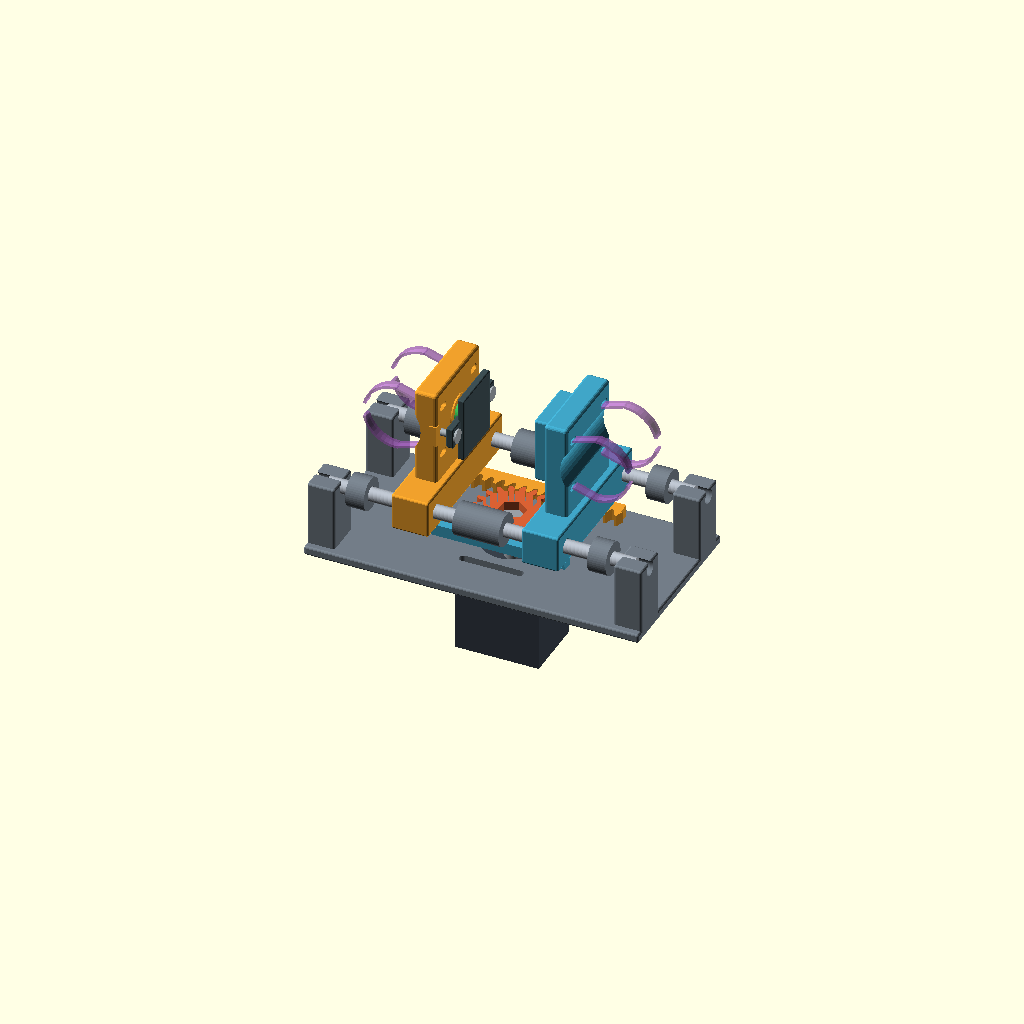
Cell 1: rendered with the file's own defaults.
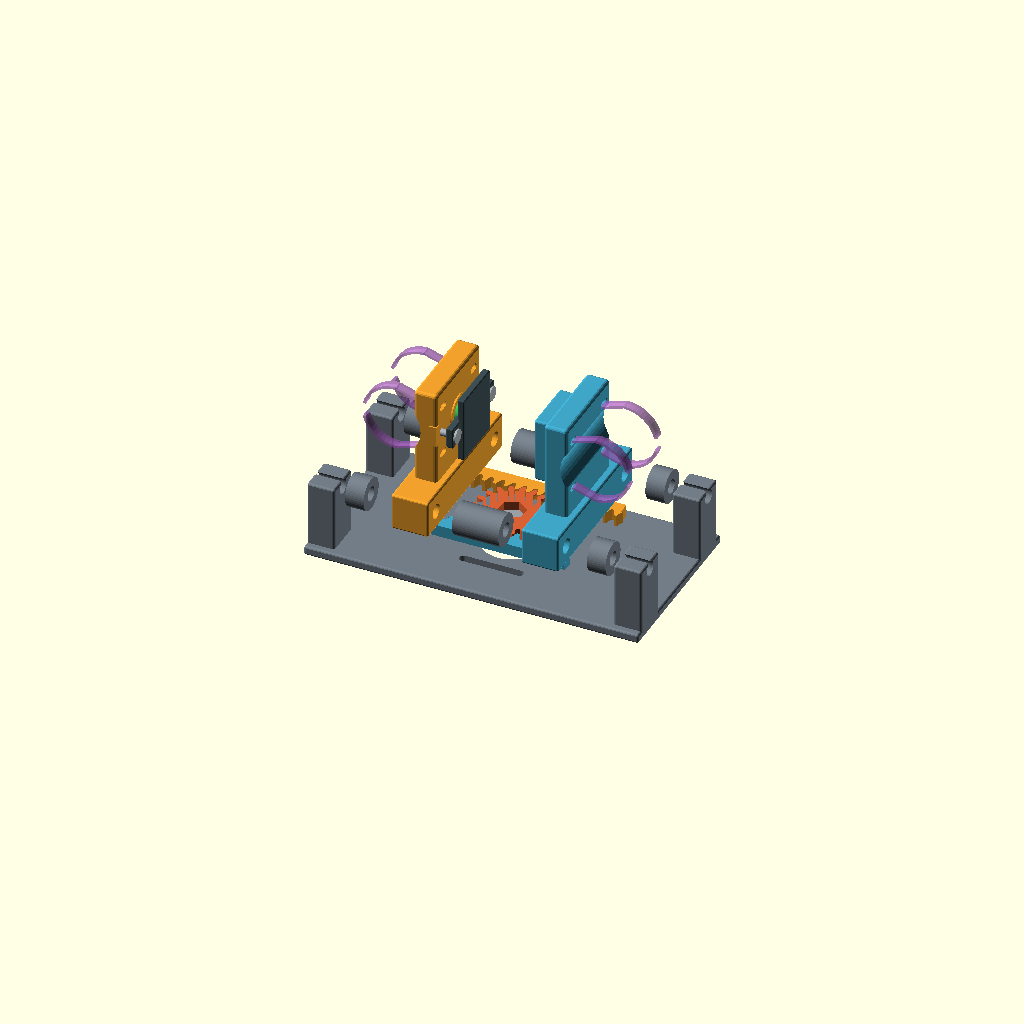
Cell 2: show_hardware = false (everything else at default).
All cells are drawn from one camera (rotation 55°, 0°, 25°, orthographic, colour scheme Cornfield), so only the parameter changes between them.
Source of the model, Two Finger Gripper/versions/v003_single_pincher/studies/00_parallel_rack/gripper.scad:
/* GENERALIST GRIPPER v003 — original single-pincher geometry study, mm.
   One rack/pinion, two parallel jaws, ONE unselected servo interface.
   Finger saddles are open; ties anchor removable SOFT straps only.
   Motor/horn, compression sensor, bushings and fasteners are placeholders.
   Not a print-ready or validated human-use assembly. */
$fn=48;
part="assembly"; // assembly | frame | left_jaw | right_jaw | pad | pinion | adapter | collision | none
gap=30;
show_hardware=true;
show_sensor=true;
show_soft_straps=true;
min_gap=10;
max_gap=54;
pad_offset=13;
module_m=1.5;
teeth=20;
pitch_r=module_m*teeth/2;
pressure=20;
tooth_backlash=0.10;
rack_length=72;
gear_z=9;
guide_y=27;
guide_z=22;
guide_d=6;
sliding_clearance=0.4; // diametral, NOT a bearing fit specification
finger_radius=13;     // open 26 mm saddle, not measured finger fit
finger_z=52;
sensor_d=10;         // unknown button-compression sensor envelope
sensor_length=6;     // sensor axis X, behind ONE contact pad
sensor_seat_clearance=0.4;
pad_guide_clearance=0.4;
hex_flats=10;        // our own adapter-to-pinion interface; NOT a motor spline
hex_clearance=0.3;

function inv(t)=tan(t)-t*PI/180;
function flank_angle(r)=90/teeth+(inv(pressure)-inv(acos(pitch_r*cos(pressure)/r)))*180/PI;
function polar(r,a)=[r*cos(a),r*sin(a)];
module x_cyl(d,h) { rotate([0,90,0]) cylinder(d=d,h=h,center=true); }
module y_cyl(d,h) { rotate([90,0,0]) cylinder(d=d,h=h,center=true); }
module round_block(size,r=1) {
    hull() for(x=[-1,1],y=[-1,1],z=[-1,1])
        translate([x*(size[0]/2-r),y*(size[1]/2-r),z*(size[2]/2-r)]) sphere(r=r,$fn=16);
}

module pinion() {
    rb=pitch_r*cos(pressure); ra=pitch_r+module_m; rr=pitch_r-1.25*module_m;
    difference() {
        union() {
            translate([0,0,-4.5]) cylinder(d=14,h=4,center=true);
            linear_extrude(5,center=true) union() {
                circle(r=rr);
                for(n=[0:teeth-1]) rotate(n*360/teeth)
                    polygon(concat([polar(rr,-flank_angle(rb)+0.2)],
                        [for(k=[0:10]) let(r=rb+(ra-rb)*k/10) polar(r,-flank_angle(r)+0.2)],
                        [for(k=[10:-1:0]) let(r=rb+(ra-rb)*k/10) polar(r,flank_angle(r)-0.2)],
                        [polar(rr,flank_angle(rb)-0.2)]));
            }
        }
        cylinder(d=(hex_flats+hex_clearance)/cos(30),h=22,center=true,$fn=6);
    }
}

module adapter_blank() {
    // Flange intentionally UNDRILLED: selected servo horn/spline required.
    cylinder(d=22,h=3,center=true);
    translate([0,0,4]) cylinder(d=hex_flats/cos(30),h=6,center=true,$fn=6);
}

module rack() {
    pitch=PI*module_m; root_y=pitch_r+1.25*module_m; tip_y=pitch_r-module_m;
    half_root=pitch/4+1.25*module_m*tan(pressure)-tooth_backlash;
    half_tip=pitch/4-module_m*tan(pressure)-tooth_backlash;
    translate([0,0,gear_z]) linear_extrude(5,center=true) union() {
        translate([-5,root_y]) square([rack_length,5]);
        for(i=[0:floor((rack_length-5)/pitch)]) translate([i*pitch,0])
            polygon([[-half_root,root_y+0.1],[-half_tip,tip_y],[half_tip,tip_y],[half_root,root_y+0.1]]);
    }
}

module carriage_core() {
    difference() {
        union() {
            translate([0,0,guide_z]) round_block([16,69,16]);
            translate([0,0,48]) round_block([10,40,46],1.5);
            translate([0,20,16]) cube([10,6,15],center=true);
        }
        for(y=[-guide_y,guide_y]) translate([0,y,guide_z]) x_cyl(guide_d+sliding_clearance,24);
        // Shallow, fully open finger indent. No rigid ring or finger tunnel.
        translate([-15,0,finger_z]) y_cyl(2*finger_radius,46);
        // Four radiused zip-tie anchor slots, accepting nominal 3 mm ties.
        // Ties fasten soft fabric tabs; never tighten ties directly on skin.
        for(y=[-14,14],z=[finger_z-11,finger_z+11]) translate([0,y,z])
            rotate([0,90,0]) hull() for(t=[-1,1]) translate([0,t*1.4,0]) cylinder(d=2.8,h=18,center=true,$fn=20);
    }
}

module jaw(sensed=false) {
    union() {
        difference() {
            carriage_core();
            if(sensed) translate([5,0,finger_z]) x_cyl(sensor_d+sensor_seat_clearance,2);
        }
        rack();
        if(sensed) {
            // Cell pocket has a solid floor at x=4; the normal force enters here.
            translate([4.8,0,finger_z]) difference() {
                x_cyl(15,1.6);
                x_cyl(sensor_d+sensor_seat_clearance,2.2);
            }
            // Guide/retention screw lands outside the central object contact patch.
            for(y=[-16,16]) translate([3.5,y,finger_z]) difference() {
                cube([3,9,9],center=true);
                x_cyl(2.5,7);
            }
        } else {
            // Rigid opposing contact face: same x=13 plane as the sensed pad.
            translate([9,0,finger_z]) round_block([8,24,28],1);
        }
    }
}

module floating_pad() {
    difference() {
        union() {
            translate([11.5,0,finger_z]) round_block([3,24,28],0.6);
            for(y=[-14,14]) translate([10,y,finger_z]) round_block([3,10,9],0.5);
        }
        for(y=[-16,16]) translate([10,y,finger_z]) x_cyl(3+pad_guide_clearance,8);
    }
}

module frame() {
    difference() {
        translate([0,0,-5]) round_block([144,76,4],1);
        cylinder(d=26,h=20,center=true);
        // Generic adapter fastening slots, NOT a selected servo bolt pattern.
        for(y=[-19,19]) hull() for(x=[-12,12]) translate([x,y,-5]) cylinder(d=3.6,h=20,center=true);
    }
    for(x=[-66,66],y=[-guide_y,guide_y]) difference() {
        translate([x,y,9]) round_block([12,16,32],1);
        translate([x,y,guide_z]) x_cyl(guide_d+0.2,20);
    }
    // Closing stop: inner carriage edge at +/-10 when gap=10.
    for(y=[-guide_y,guide_y]) translate([0,y,guide_z]) difference() {
        x_cyl(14,20); x_cyl(guide_d+0.2,24);
    }
    // Opening stop: outer carriage edge at +/-48 when gap=54.
    for(x=[-52,52],y=[-guide_y,guide_y]) translate([x,y,guide_z]) difference() {
        x_cyl(14,8); x_cyl(guide_d+0.2,12);
    }
}

module sensor_hardware() {
    color([0.25,0.75,0.35]) translate([7,0,finger_z]) x_cyl(sensor_d,sensor_length);
    // Shoulder screw heads stay BEHIND the x=13 contact plane. Leave axial
    // float; tightening pad against these guides would bypass the sensor.
    color([0.65,0.68,0.7]) for(y=[-16,16]) {
        translate([7.5,y,finger_z]) x_cyl(3,9);
        translate([12,y,finger_z]) x_cyl(6,0.8);
    }
}

module soft_strap_envelope() {
    // Illustrative removable soft bands, deliberately open at their outer edge.
    // Not a printed part, closed cuff, material specification or proven fit.
    color([0.65,0.37,0.75,0.5]) for(y=[-13,13]) {
        translate([-15,y,finger_z]) rotate([90,0,0]) linear_extrude(4,center=true)
            difference() {
                intersection() {
                    difference() { circle(r=14.5); circle(r=13.3); }
                    translate([-20,-20]) square([20,40]);
                }
                translate([-20,-3]) square([20,6]); // peel-open break
            }
        for(s=[-1,1]) hull() {
            translate([-15,y,finger_z+s*14]) cube([0.8,4,0.8],center=true);
            translate([-5.4,y,finger_z+s*11]) cube([0.8,4,0.8],center=true);
        }
    }
}

module moving(g=gap) {
    pos=g/2+pad_offset;
    color([0.94,0.63,0.17]) translate([-pos,0,0]) jaw(true);
    color([0.25,0.65,0.78]) translate([pos,0,0]) rotate(180) jaw(false);
    color([0.24,0.31,0.33]) translate([-pos,0,0]) floating_pad();
    if(show_sensor) translate([-pos,0,0]) sensor_hardware();
    if(show_soft_straps) {
        translate([-pos,0,0]) soft_strap_envelope();
        translate([pos,0,0]) rotate(180) soft_strap_envelope();
    }
    color([0.85,0.38,0.2]) translate([0,0,gear_z]) rotate(pos/pitch_r*180/PI+90+180/teeth) pinion();
    color([0.6,0.62,0.65]) translate([0,0,1]) rotate(pos/pitch_r*180/PI+90+180/teeth) adapter_blank();
}

module hardware() {
    color([0.7,0.73,0.77]) for(y=[-guide_y,guide_y]) translate([0,y,guide_z]) x_cyl(guide_d,132);
    // ONE generic motor volume only. Body, flange, spline and mounting unknown.
    color([0.22,0.25,0.29]) translate([0,0,-30]) cube([36,28,40],center=true);
    color([0.6,0.63,0.66]) translate([0,0,-6]) cylinder(d=6,h=12,center=true);
}

module collisions(g) {
    pos=g/2+pad_offset;
    intersection() { frame(); moving(g); }
    intersection() { translate([-pos,0,0]) jaw(true); translate([pos,0,0]) rotate(180) jaw(false); }
}

assert(gap>=min_gap && gap<=max_gap,"Gap outside modeled stops");
if(part=="assembly") { color([0.45,0.49,0.53]) frame(); moving(); if(show_hardware) hardware(); }
if(part=="frame") frame();
if(part=="left_jaw") jaw(true);
if(part=="right_jaw") jaw(false);
if(part=="pad") floating_pad();
if(part=="pinion") pinion();
if(part=="adapter") adapter_blank();
if(part=="collision") collisions(gap);
Parameter table extracted from the source (name, type, default, range or options):
part: string, default "assembly"
gap: number, default 30
show_hardware: bool, default true
show_sensor: bool, default true
show_soft_straps: bool, default true
min_gap: number, default 10
max_gap: number, default 54
pad_offset: number, default 13
module_m: number, default 1.5
teeth: number, default 20
pressure: number, default 20
tooth_backlash: number, default 0.1
rack_length: number, default 72
gear_z: number, default 9
guide_y: number, default 27
guide_z: number, default 22
guide_d: number, default 6
sliding_clearance: number, default 0.4
finger_radius: number, default 13
finger_z: number, default 52
sensor_d: number, default 10
sensor_length: number, default 6
sensor_seat_clearance: number, default 0.4
pad_guide_clearance: number, default 0.4
hex_flats: number, default 10
hex_clearance: number, default 0.3
